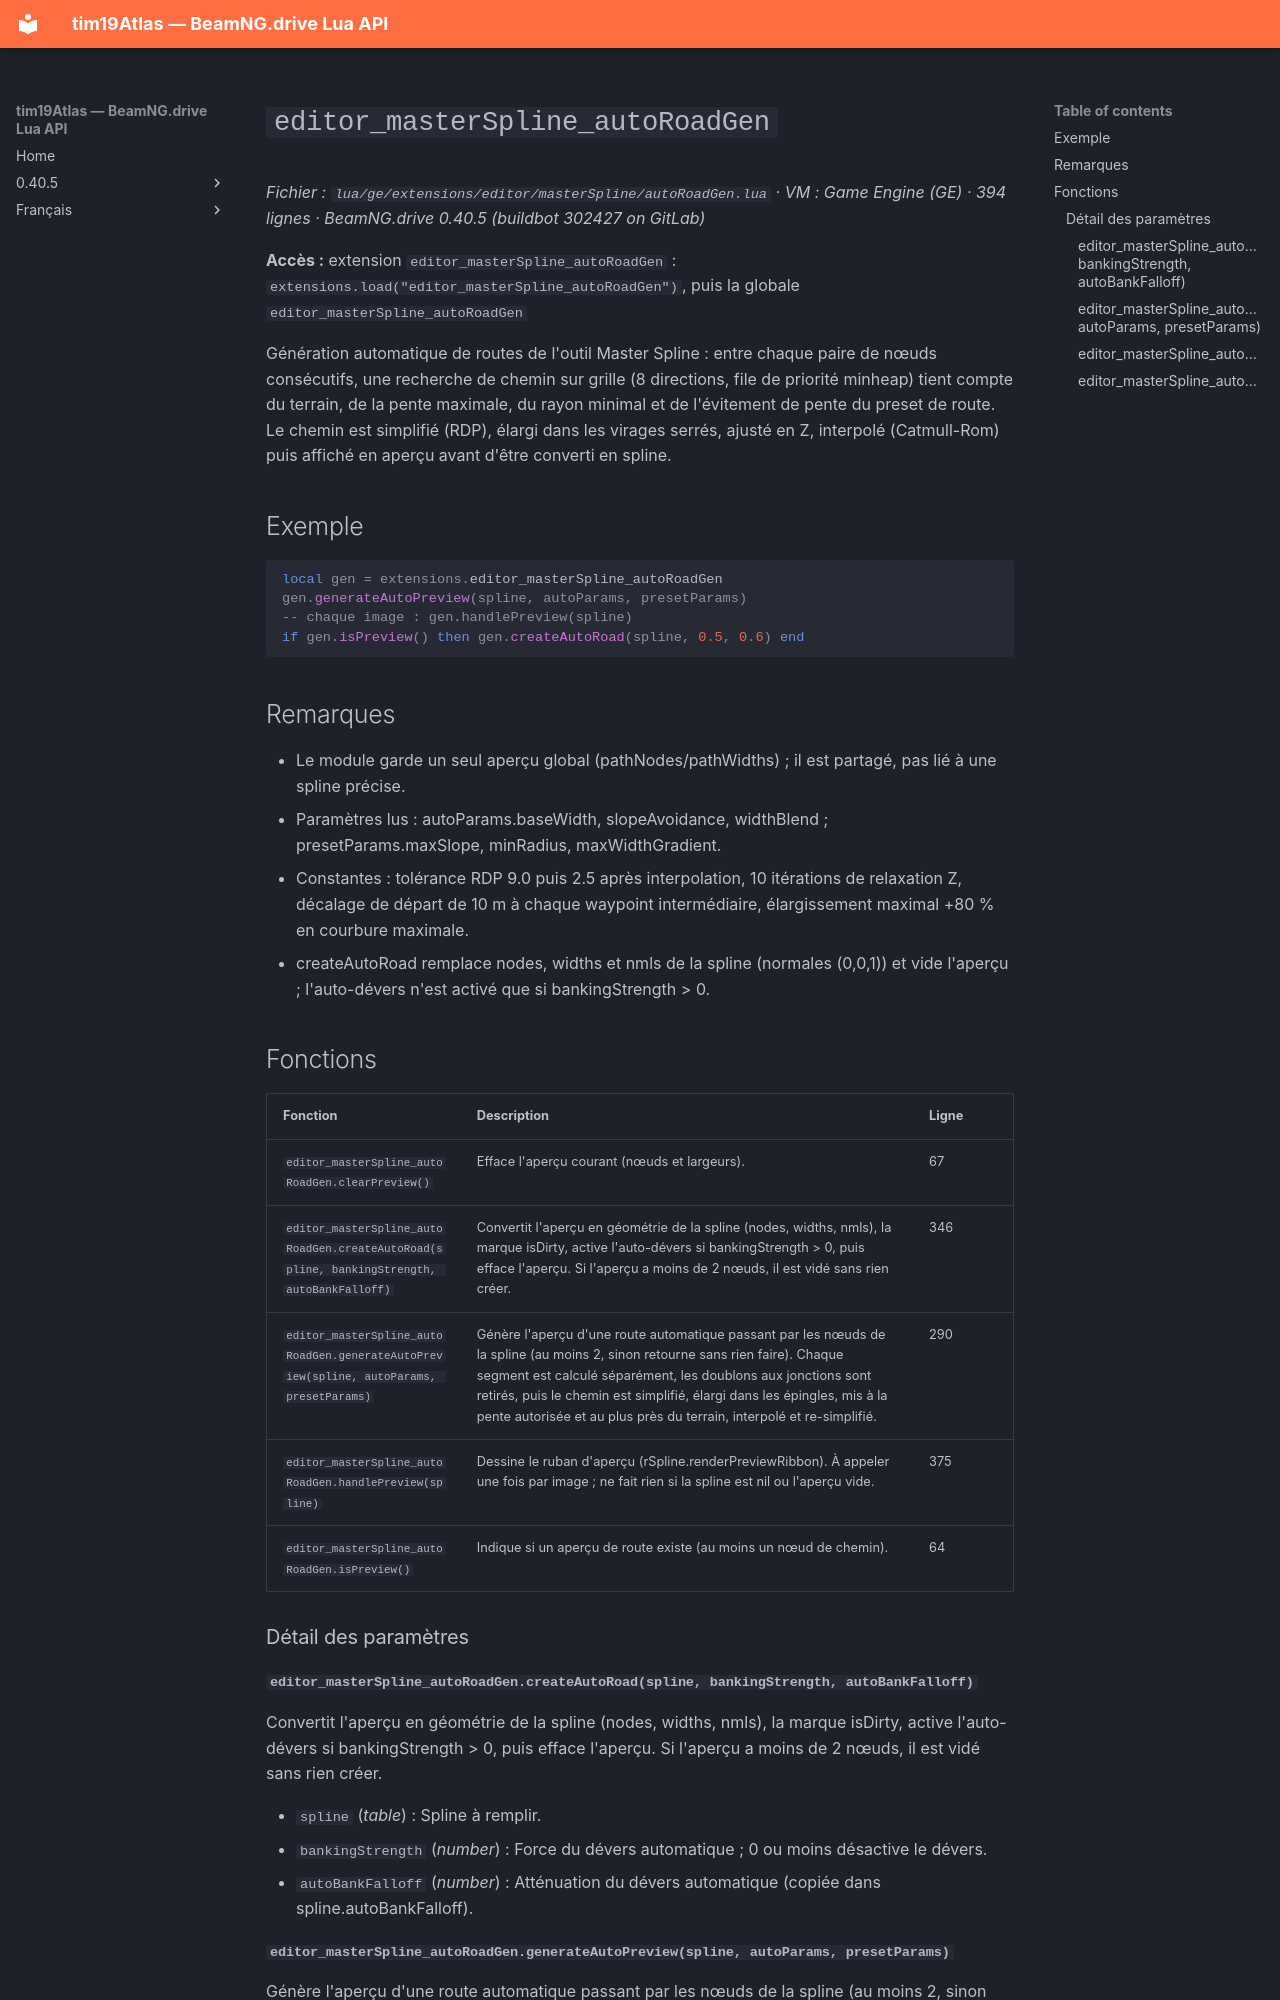

repository: Tim0219800/beamng-lua-atlas · page: fr/0.40.5/ge/extensions/editor/masterSpline/autoRoadGen.html · generator: mkdocs

# `editor_masterSpline_autoRoadGen`

*Fichier : `lua/ge/extensions/editor/masterSpline/autoRoadGen.lua` · VM : Game Engine (GE) · 394 lignes · BeamNG.drive 0.40.5 (buildbot 302427 on GitLab)*

**Accès :** extension `editor_masterSpline_autoRoadGen` : `extensions.load("editor_masterSpline_autoRoadGen")`, puis la globale `editor_masterSpline_autoRoadGen`

Génération automatique de routes de l'outil Master Spline : entre chaque paire de nœuds consécutifs, une recherche de chemin sur grille (8 directions, file de priorité minheap) tient compte du terrain, de la pente maximale, du rayon minimal et de l'évitement de pente du preset de route. Le chemin est simplifié (RDP), élargi dans les virages serrés, ajusté en Z, interpolé (Catmull-Rom) puis affiché en aperçu avant d'être converti en spline.

## Exemple

```lua
local gen = extensions.editor_masterSpline_autoRoadGen
gen.generateAutoPreview(spline, autoParams, presetParams)
-- chaque image : gen.handlePreview(spline)
if gen.isPreview() then gen.createAutoRoad(spline, 0.5, 0.6) end
```

## Remarques

- Le module garde un seul aperçu global (pathNodes/pathWidths) ; il est partagé, pas lié à une spline précise.
- Paramètres lus : autoParams.baseWidth, slopeAvoidance, widthBlend ; presetParams.maxSlope, minRadius, maxWidthGradient.
- Constantes : tolérance RDP 9.0 puis 2.5 après interpolation, 10 itérations de relaxation Z, décalage de départ de 10 m à chaque waypoint intermédiaire, élargissement maximal +80 % en courbure maximale.
- createAutoRoad remplace nodes, widths et nmls de la spline (normales (0,0,1)) et vide l'aperçu ; l'auto-dévers n'est activé que si bankingStrength > 0.

## Fonctions

| Fonction | Description | Ligne |
|---|---|---|
| `editor_masterSpline_autoRoadGen.clearPreview()` | Efface l'aperçu courant (nœuds et largeurs). | 67 |
| `editor_masterSpline_autoRoadGen.createAutoRoad(spline, bankingStrength, autoBankFalloff)` | Convertit l'aperçu en géométrie de la spline (nodes, widths, nmls), la marque isDirty, active l'auto-dévers si bankingStrength > 0, puis efface l'aperçu. Si l'aperçu a moins de 2 nœuds, il est vidé sans rien créer. | 346 |
| `editor_masterSpline_autoRoadGen.generateAutoPreview(spline, autoParams, presetParams)` | Génère l'aperçu d'une route automatique passant par les nœuds de la spline (au moins 2, sinon retourne sans rien faire). Chaque segment est calculé séparément, les doublons aux jonctions sont retirés, puis le chemin est simplifié, élargi dans les épingles, mis à la pente autorisée et au plus près du terrain, interpolé et re-simplifié. | 290 |
| `editor_masterSpline_autoRoadGen.handlePreview(spline)` | Dessine le ruban d'aperçu (rSpline.renderPreviewRibbon). À appeler une fois par image ; ne fait rien si la spline est nil ou l'aperçu vide. | 375 |
| `editor_masterSpline_autoRoadGen.isPreview()` | Indique si un aperçu de route existe (au moins un nœud de chemin). | 64 |

### Détail des paramètres

#### `editor_masterSpline_autoRoadGen.createAutoRoad(spline, bankingStrength, autoBankFalloff)`

Convertit l'aperçu en géométrie de la spline (nodes, widths, nmls), la marque isDirty, active l'auto-dévers si bankingStrength > 0, puis efface l'aperçu. Si l'aperçu a moins de 2 nœuds, il est vidé sans rien créer.

- `spline` (*table*) : Spline à remplir.
- `bankingStrength` (*number*) : Force du dévers automatique ; 0 ou moins désactive le dévers.
- `autoBankFalloff` (*number*) : Atténuation du dévers automatique (copiée dans spline.autoBankFalloff).
